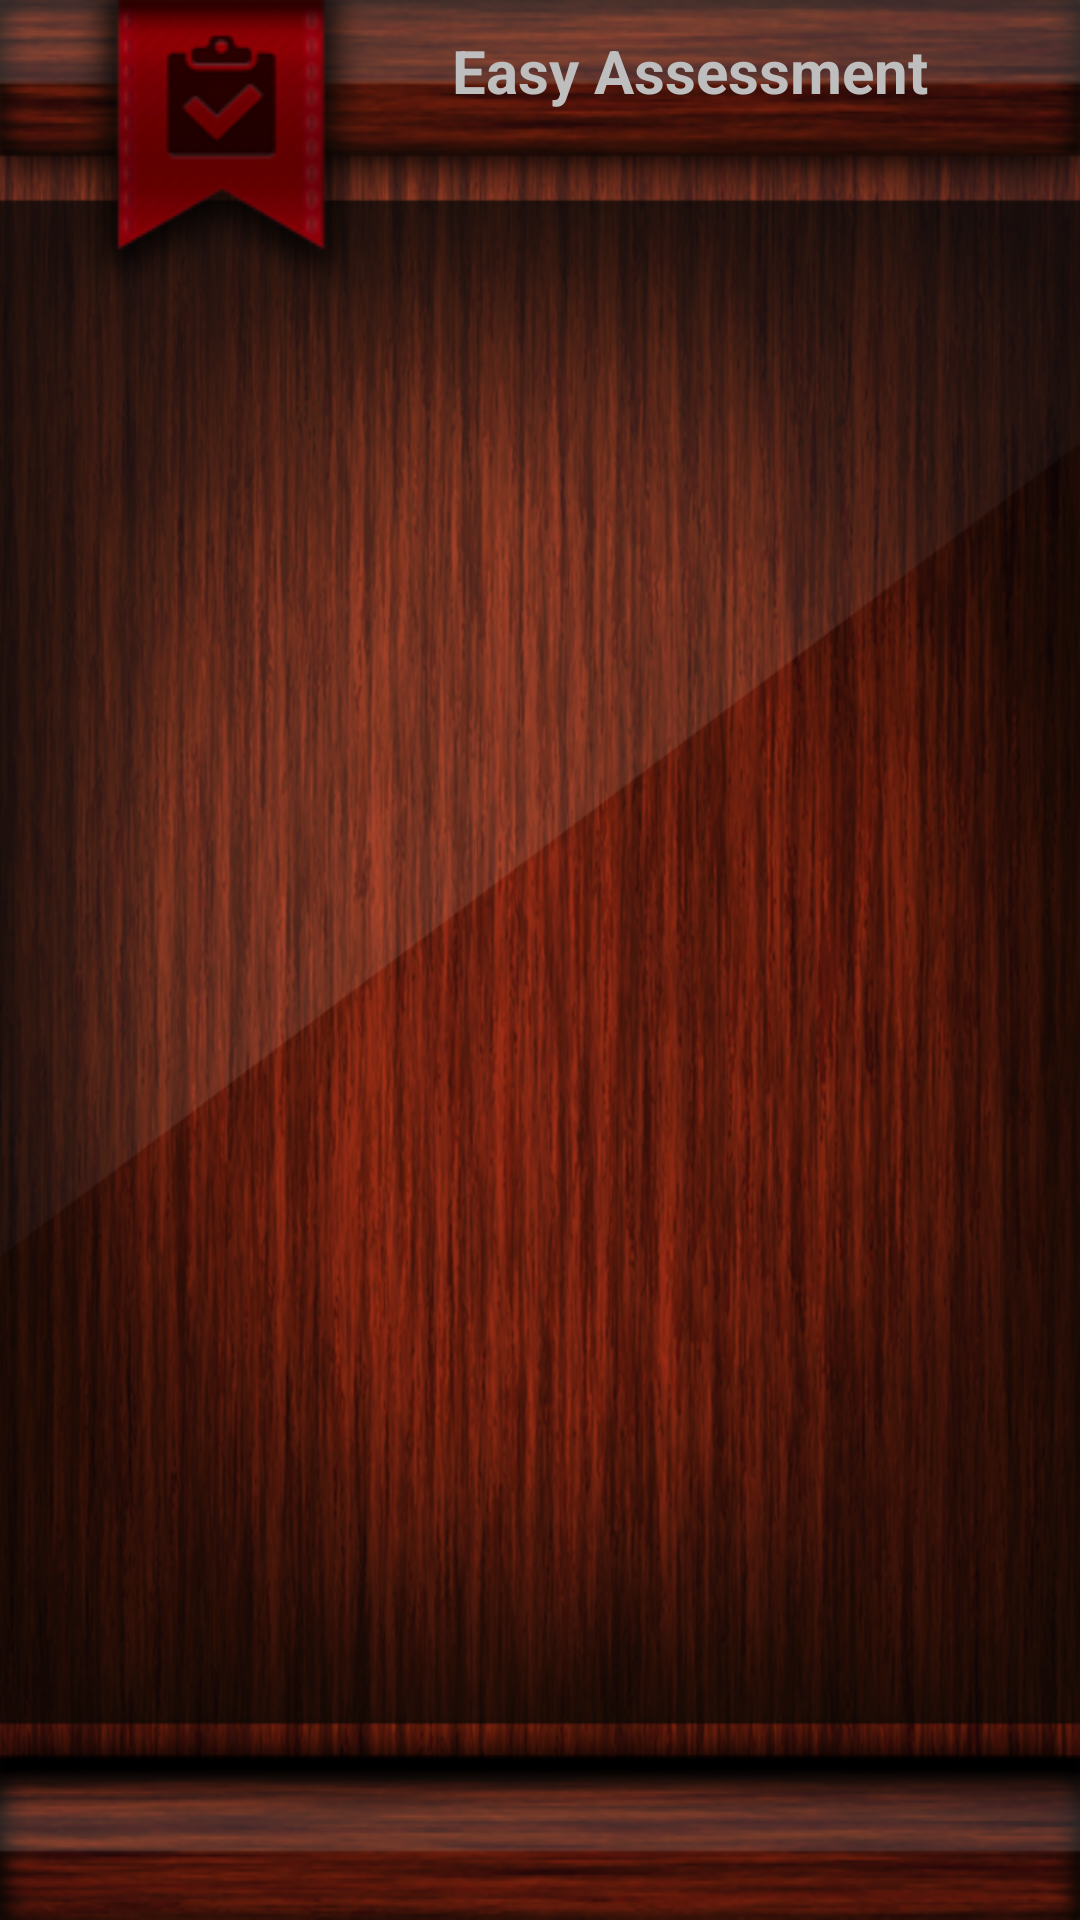

Write the Android layout XML for this screen, with the resource values it uses.
<!-- AndroidManifest.xml: application theme AppTheme -->
<!-- res/layout/assessments_screen.xml -->
<?xml version="1.0" encoding="utf-8"?>
<LinearLayout xmlns:android="http://schemas.android.com/apk/res/android"
    android:layout_width="match_parent"
    android:layout_height="match_parent"
    android:orientation="vertical"
    android:background="@drawable/background">
    
    <include layout="@layout/titlebar" />
    
    <ListView 
        android:id="@+id/assessmentsList"
        android:layout_width="match_parent"
        android:layout_height="0dp"
        android:layout_weight="1"
        android:fadingEdge="none"
        android:scrollingCache="false" />
    
    <TextView 
        android:id="@+id/emptyView"
        android:layout_width="match_parent"
        android:layout_height="0dp"
        android:layout_weight="1"
        android:gravity="center"
        android:textSize="24sp"
        android:padding="20dp"
        android:text="@string/empty_assessments"
        android:visibility="gone" />
    
    <include layout="@layout/bottombar" />

</LinearLayout>
<!-- res/layout/titlebar.xml (included above) -->
<?xml version="1.0" encoding="utf-8"?>
<LinearLayout xmlns:android="http://schemas.android.com/apk/res/android"
    android:id="@+id/titlebar"
    android:layout_width="match_parent"
    android:layout_height="wrap_content"
    android:paddingTop="10dp"
    android:gravity="center_horizontal"
    android:paddingLeft="100dp"
    android:background="@drawable/titlebar_bg">
    
    <TextView 
        android:id="@+id/title"
        android:layout_width="match_parent"
        android:layout_height="wrap_content"
        android:gravity="center"
        android:textStyle="bold"
        android:textSize="20sp"
        android:ellipsize="end"
        android:maxLines="1"
        android:text="@string/app_name" />

</LinearLayout>
<!-- res/layout/bottombar.xml (included above) -->
<?xml version="1.0" encoding="utf-8"?>
<LinearLayout xmlns:android="http://schemas.android.com/apk/res/android"
    android:layout_width="match_parent"
    android:layout_height="wrap_content"
    android:paddingLeft="5dp"
    android:paddingRight="5dp"
    android:paddingBottom="3dp"
    android:background="@drawable/bottombar_bg">
    
    <Button
        android:id="@+id/backBtn"
        android:layout_width="wrap_content"
        android:layout_height="wrap_content"
        android:layout_gravity="left|bottom"
        android:background="@drawable/btn_back"
        android:textColor="@android:color/white"
        android:textStyle="bold"
        android:visibility="invisible"
        android:text="@string/back" />
    
    <View style="@style/HorizontalFiller" />
    
    <Button
        android:id="@+id/addNewBtn"
        android:layout_width="wrap_content"
        android:layout_height="wrap_content"
        android:layout_gravity="center_horizontal|bottom"
        android:background="@drawable/btn_normal"
        android:textColor="@android:color/white"
        android:textStyle="bold"
        android:visibility="invisible"
        android:text="@string/add_new" />
    
    <View style="@style/HorizontalFiller" />
    
    <Button
        android:id="@+id/nextBtn"
        android:layout_width="wrap_content"
        android:layout_height="wrap_content"
        android:layout_gravity="right|bottom"
        android:background="@drawable/btn_next"
        android:textColor="@android:color/white"
        android:textStyle="bold"
        android:visibility="invisible"
        android:text="@string/next" />

</LinearLayout>
<!-- resources referenced by this layout -->
<resources>
  <!-- drawable background: png bitmap (drawable, 812617 bytes) -->
  <!-- drawable bottombar_bg: png bitmap (drawable, 18460 bytes) -->
  <!-- drawable btn_back: png bitmap (drawable-xlarge, 4135 bytes) -->
  <!-- drawable btn_next: png bitmap (drawable-xlarge, 3869 bytes) -->
  <!-- drawable btn_normal: png bitmap (drawable-xlarge, 2768 bytes) -->
  <!-- drawable titlebar_bg: png bitmap (drawable, 26552 bytes) -->
  <string name="add_new">Add New</string>
  <string name="app_name">Easy Assessment</string>
  <string name="back">Back</string>
  <string name="empty_assessments">You have no assessments in this group. Click \"Add New\" to add.</string>
  <string name="next">Next</string>
  <style name="HorizontalFiller">
          <item name="android:layout_width">0dp</item>
          <item name="android:layout_height">1dp</item>
          <item name="android:layout_weight">1</item>
      </style>
  <style name="AppTheme" parent="android:Theme.Black.NoTitleBar.Fullscreen" />
</resources>
